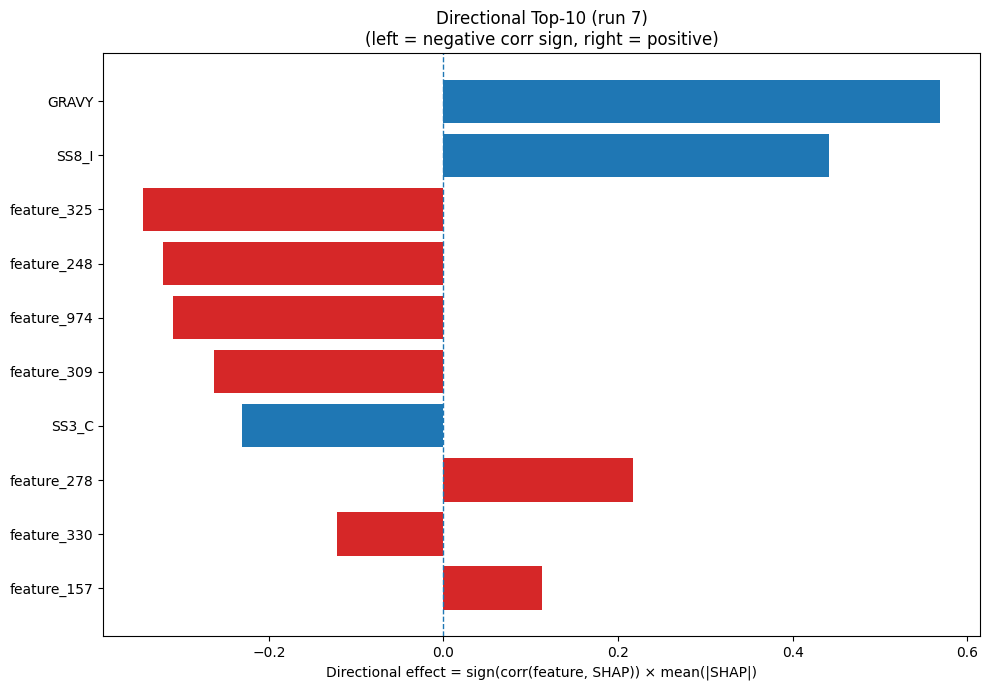

The data file committed next to this chart (first rows):
Index, Feature, CorrSign, MeanAbsSHAP, DirectionalEffect
32, GRAVY, 1.0, 0.569, 0.569
26, SS8_I, 1.0, 0.4419, 0.4419
325, feature_325, -1.0, 0.3438, -0.3438
248, feature_248, -1.0, 0.3217, -0.3217
974, feature_974, -1.0, 0.3104, -0.3104
309, feature_309, -1.0, 0.2629, -0.2629
22, SS3_C, -1.0, 0.2305, -0.2305
278, feature_278, 1.0, 0.2176, 0.2176
330, feature_330, -1.0, 0.122, -0.122
157, feature_157, 1.0, 0.1132, 0.1132
538, feature_538, -1.0, 0.09028, -0.09028
62, feature_62, -1.0, 0.08706, -0.08706
503, feature_503, -1.0, 0.08236, -0.08236
424, feature_424, -1.0, 0.06996, -0.06996
880, feature_880, -1.0, 0.06947, -0.06947
703, feature_703, 1.0, 0.06453, 0.06453
969, feature_969, -1.0, 0.05567, -0.05567
756, feature_756, 1.0, 0.05185, 0.05185
544, feature_544, 1.0, 0.05157, 0.05157
795, feature_795, 1.0, 0.04954, 0.04954
102, feature_102, 1.0, 0.04666, 0.04666
999, feature_999, -1.0, 0.04456, -0.04456
494, feature_494, -1.0, 0.04247, -0.04247
310, feature_310, 1.0, 0.04181, 0.04181
501, feature_501, 1.0, 0.04112, 0.04112
438, feature_438, -1.0, 0.04065, -0.04065
853, feature_853, 1.0, 0.04055, 0.04055
731, feature_731, 1.0, 0.04018, 0.04018
20, SS3_H, 1.0, 0.03718, 0.03718
75, feature_75, 1.0, 0.03682, 0.03682
266, feature_266, 1.0, 0.03494, 0.03494
12, P, 1.0, 0.03411, 0.03411
475, feature_475, 1.0, 0.03206, 0.03206
942, feature_942, 1.0, 0.03163, 0.03163
317, feature_317, -1.0, 0.03156, -0.03156
33, AROM, 1.0, 0.02741, 0.02741
745, feature_745, -1.0, 0.02669, -0.02669
71, feature_71, -1.0, 0.02623, -0.02623
889, feature_889, -1.0, 0.0262, -0.0262
622, feature_622, 1.0, 0.02569, 0.02569
282, feature_282, 1.0, 0.02538, 0.02538
760, feature_760, -1.0, 0.02419, -0.02419
220, feature_220, 1.0, 0.02321, 0.02321
630, feature_630, 1.0, 0.02304, 0.02304
247, feature_247, -1.0, 0.02154, -0.02154
3, E, -1.0, 0.02079, -0.02079
729, feature_729, 1.0, 0.01965, 0.01965
446, feature_446, 1.0, 0.01871, 0.01871
632, feature_632, -1.0, 0.01703, -0.01703
396, feature_396, 1.0, 0.0161, 0.0161
437, feature_437, -1.0, 0.01589, -0.01589
122, feature_122, -1.0, 0.01581, -0.01581
373, feature_373, 1.0, 0.01578, 0.01578
98, feature_98, 1.0, 0.01559, 0.01559
67, feature_67, 1.0, 0.01528, 0.01528
39, feature_39, -1.0, 0.01498, -0.01498
766, feature_766, 1.0, 0.01492, 0.01492
698, feature_698, 1.0, 0.01437, 0.01437
515, feature_515, -1.0, 0.01437, -0.01437
725, feature_725, -1.0, 0.01388, -0.01388
... 964 more rows
